Run: headless pygame with SDL's dummy video driver; simulated clock (each Clock.tick advances the game by its frame time, no real sleeping); random seed 0; keys injected as events and as key.get_pressed() state; no mouse input.
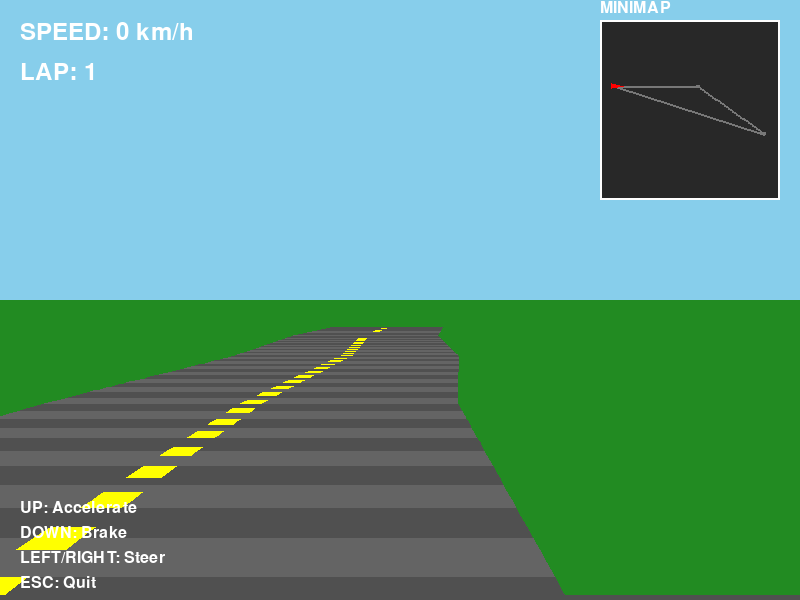
Frame 1 of 4 · flips 1–60 · no input
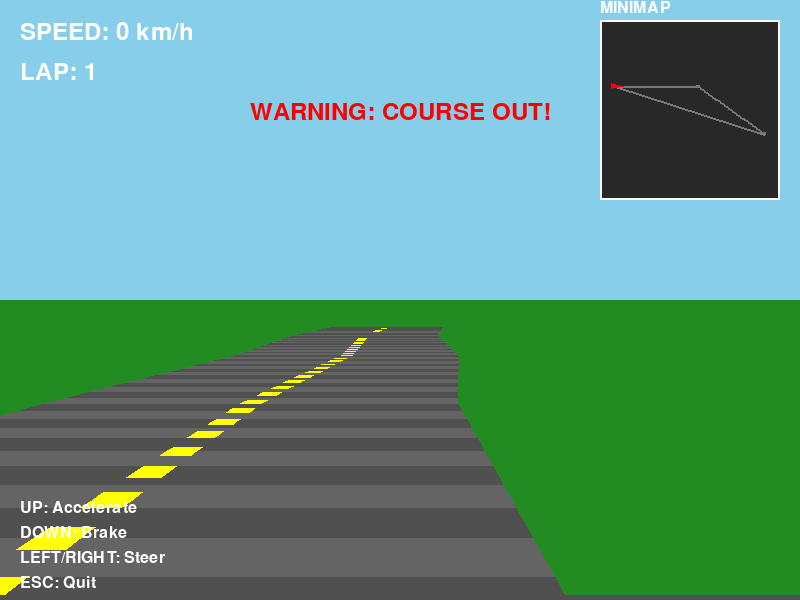
Frame 2 of 4 · flips 61–180 · tapped SPACE, RETURN · held RIGHT (→), D
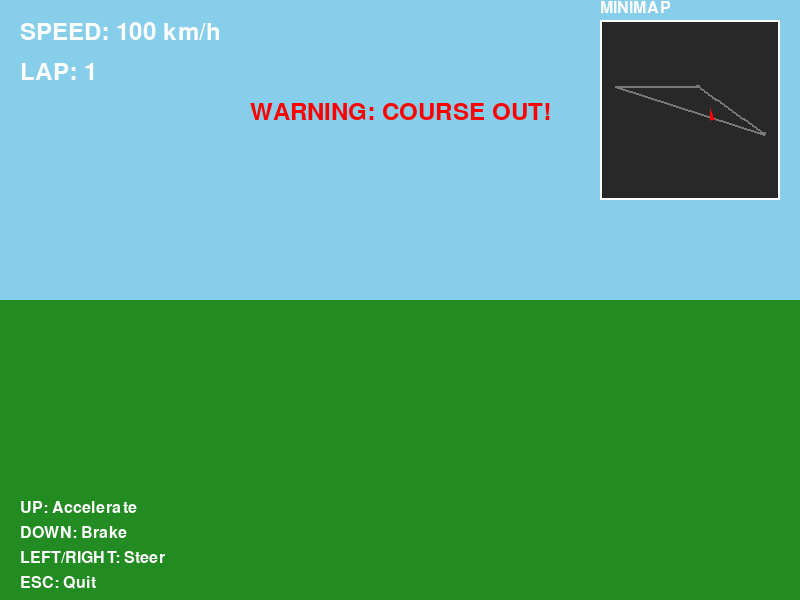
Frame 3 of 4 · flips 181–300 · held DOWN (↓), S
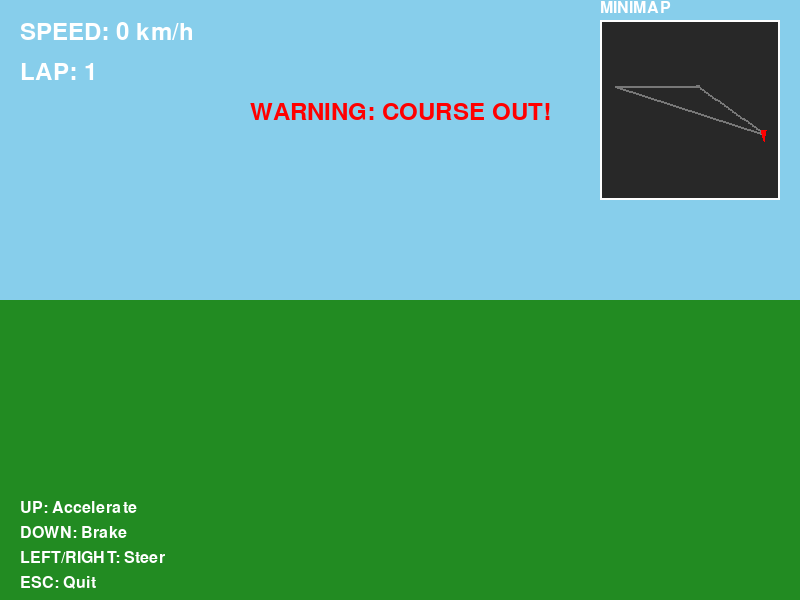
Frame 4 of 4 · flips 301–420 · held LEFT (←), A, UP (↑), W

The pygame program that drew these frames:

"""
疑似3Dレースゲーム - オーバルコース
操作方法:
  ↑キー: 加速
  ↓キー: ブレーキ
  ←→キー: ステアリング
  ESCキー: 終了
"""

import pygame
import math
import sys

# 初期化
pygame.init()

# 定数
SCREEN_WIDTH = 800
SCREEN_HEIGHT = 600
FPS = 60

# 色定義
SKY_BLUE = (135, 206, 235)
GRASS_GREEN = (34, 139, 34)
ROAD_GRAY = (100, 100, 100)
ROAD_DARK = (80, 80, 80)
WHITE = (255, 255, 255)
YELLOW = (255, 255, 0)
RED = (255, 0, 0)
BLACK = (0, 0, 0)
GRAY = (120, 120, 120)

# ゲーム設定
ROAD_WIDTH = 2000
CAMERA_HEIGHT = 1000
DRAW_DISTANCE = 300
SEGMENT_LENGTH = 200

# プレイヤー設定
MAX_SPEED = 200
ACCELERATION = 50
DECELERATION = 40
BRAKE_POWER = 80
STEERING_SPEED = 2.0


class Segment:
    """道路セグメント"""
    def __init__(self, index, curve=0, y=0):
        self.index = index
        self.curve = curve  # カーブの強さ
        self.y = y  # 高さ
        self.z = index * SEGMENT_LENGTH  # Z座標（前後位置）
        
        # ワールド座標（ミニマップ用）
        self.world_x = 0
        self.world_y = 0
        self.angle = 0
        
        # 描画用
        self.clip = 0
        self.color = ROAD_GRAY if (index // 3) % 2 == 0 else ROAD_DARK


class Circuit:
    """サーキットコース"""
    def __init__(self):
        self.segments = []
        self.total_length = 0
        
    def create_oval_track(self):
        """オーバルトラックを生成（小学校の校庭のような形）"""
        # ストレート1（ホームストレート）
        for i in range(50):
            self.segments.append(Segment(len(self.segments), curve=0))
        
        # コーナー1（右カーブ）
        for i in range(40):
            self.segments.append(Segment(len(self.segments), curve=0.015))
        
        # ストレート2（バックストレート）
        for i in range(50):
            self.segments.append(Segment(len(self.segments), curve=0))
        
        # コーナー2（右カーブ）
        for i in range(40):
            self.segments.append(Segment(len(self.segments), curve=0.015))
        
        self.total_length = len(self.segments) * SEGMENT_LENGTH
        self._calculate_world_coordinates()
    
    def _calculate_world_coordinates(self):
        """ミニマップ用のワールド座標を計算"""
        x, y = 0, 0
        angle = 0
        
        for seg in self.segments:
            seg.world_x = x
            seg.world_y = y
            seg.angle = angle
            
            # 次のセグメントの位置を計算
            x += math.cos(angle) * SEGMENT_LENGTH
            y += math.sin(angle) * SEGMENT_LENGTH
            
            # 角度の更新（カーブの影響）
            angle += seg.curve * SEGMENT_LENGTH
    
    def get_segment(self, z):
        """Z座標からセグメントを取得"""
        index = int(z / SEGMENT_LENGTH) % len(self.segments)
        return self.segments[index]


class Player:
    """プレイヤー"""
    def __init__(self, circuit):
        self.circuit = circuit
        self.z = 0  # コース上の位置
        self.x = 0  # 横位置（-1.0 ~ 1.0）
        self.speed = 0
        self.lap = 0
        self.lap_start_z = 0
        
    def update(self, dt, keys):
        """プレイヤーの状態を更新"""
        # 加速・減速
        if keys[pygame.K_UP]:
            self.speed += ACCELERATION * dt
        elif keys[pygame.K_DOWN]:
            self.speed -= BRAKE_POWER * dt
        else:
            # 自然減速
            if self.speed > 0:
                self.speed -= DECELERATION * dt
            elif self.speed < 0:
                self.speed += DECELERATION * dt
        
        # 速度制限
        self.speed = max(-MAX_SPEED / 2, min(MAX_SPEED, self.speed))
        
        # 前進
        old_z = self.z
        self.z += self.speed * dt
        
        # ラップカウント
        if old_z < self.circuit.total_length and self.z >= self.circuit.total_length:
            self.lap += 1
            self.lap_start_z = self.z
        
        # コース範囲内に収める
        while self.z >= self.circuit.total_length:
            self.z -= self.circuit.total_length
        while self.z < 0:
            self.z += self.circuit.total_length
        
        # カーブの影響（何もしないとコースアウト）
        segment = self.circuit.get_segment(self.z)
        self.x += segment.curve * self.speed * 0.001 * dt
        
        # ステアリング
        if keys[pygame.K_LEFT]:
            self.x -= STEERING_SPEED * dt
        if keys[pygame.K_RIGHT]:
            self.x += STEERING_SPEED * dt
        
        # コース幅制限とコースアウト判定
        if abs(self.x) > 1.0:
            self.x = max(-1.0, min(1.0, self.x))
            self.speed *= 0.5  # コースアウトで減速
    
    def get_world_position(self):
        """ミニマップ用のワールド座標を取得"""
        segment_index = int(self.z / SEGMENT_LENGTH) % len(self.circuit.segments)
        seg = self.circuit.segments[segment_index]
        next_seg = self.circuit.segments[(segment_index + 1) % len(self.circuit.segments)]
        
        # セグメント内の進行度
        progress = (self.z % SEGMENT_LENGTH) / SEGMENT_LENGTH
        
        # 補間
        world_x = seg.world_x * (1 - progress) + next_seg.world_x * progress
        world_y = seg.world_y * (1 - progress) + next_seg.world_y * progress
        
        # 横方向のオフセット
        angle = seg.angle
        world_x += math.cos(angle + math.pi/2) * self.x * 20
        world_y += math.sin(angle + math.pi/2) * self.x * 20
        
        return world_x, world_y, seg.angle


class Minimap:
    """ミニマップ"""
    def __init__(self, circuit, position, size):
        self.circuit = circuit
        self.x, self.y = position
        self.width, self.height = size
        
        # コースの範囲を計算
        all_x = [seg.world_x for seg in circuit.segments]
        all_y = [seg.world_y for seg in circuit.segments]
        
        self.min_x = min(all_x)
        self.max_x = max(all_x)
        self.min_y = min(all_y)
        self.max_y = max(all_y)
        
        # スケール計算
        margin = 1.2
        world_width = (self.max_x - self.min_x) * margin
        world_height = (self.max_y - self.min_y) * margin
        
        self.scale = min(self.width / world_width, self.height / world_height)
    
    def world_to_minimap(self, world_x, world_y):
        """ワールド座標をミニマップ座標に変換"""
        center_x = (self.min_x + self.max_x) / 2
        center_y = (self.min_y + self.max_y) / 2
        
        map_x = self.x + self.width/2 + (world_x - center_x) * self.scale
        map_y = self.y + self.height/2 + (world_y - center_y) * self.scale
        
        return int(map_x), int(map_y)
    
    def draw(self, screen, player):
        """ミニマップを描画"""
        # 背景
        pygame.draw.rect(screen, (40, 40, 40), (self.x, self.y, self.width, self.height))
        pygame.draw.rect(screen, WHITE, (self.x, self.y, self.width, self.height), 2)
        
        # コースライン
        points = []
        for seg in self.circuit.segments:
            map_x, map_y = self.world_to_minimap(seg.world_x, seg.world_y)
            points.append((map_x, map_y))
        
        if len(points) > 2:
            pygame.draw.lines(screen, GRAY, True, points, 2)
        
        # プレイヤー位置
        player_world_x, player_world_y, angle = player.get_world_position()
        player_map_x, player_map_y = self.world_to_minimap(player_world_x, player_world_y)
        
        # プレイヤーの向き（三角形）
        arrow_length = 8
        p1_x = player_map_x + math.cos(angle) * arrow_length
        p1_y = player_map_y + math.sin(angle) * arrow_length
        p2_x = player_map_x + math.cos(angle + 2.5) * arrow_length * 0.5
        p2_y = player_map_y + math.sin(angle + 2.5) * arrow_length * 0.5
        p3_x = player_map_x + math.cos(angle - 2.5) * arrow_length * 0.5
        p3_y = player_map_y + math.sin(angle - 2.5) * arrow_length * 0.5
        
        pygame.draw.polygon(screen, RED, [
            (int(p1_x), int(p1_y)),
            (int(p2_x), int(p2_y)),
            (int(p3_x), int(p3_y))
        ])


class Game:
    """ゲームメイン"""
    def __init__(self):
        self.screen = pygame.display.set_mode((SCREEN_WIDTH, SCREEN_HEIGHT))
        pygame.display.set_caption("疑似3Dレースゲーム - オーバルコース")
        self.clock = pygame.time.Clock()
        self.font = pygame.font.Font(None, 36)
        self.small_font = pygame.font.Font(None, 24)
        
        # コース生成
        self.circuit = Circuit()
        self.circuit.create_oval_track()
        
        # プレイヤー
        self.player = Player(self.circuit)
        
        # ミニマップ
        self.minimap = Minimap(self.circuit, position=(600, 20), size=(180, 180))
        
    def project_3d(self, segment, camera_x, camera_y, camera_z, camera_curve):
        """3D座標を2D画面座標に投影"""
        # カメラからの相対位置
        z = segment.z - camera_z
        
        if z <= 0:
            return None
        
        # スケール計算（遠近法）
        scale = CAMERA_HEIGHT / z
        
        # 画面座標
        # カーブの累積を考慮
        curve_offset = (segment.curve - camera_curve)
        x = SCREEN_WIDTH / 2 + scale * curve_offset * SCREEN_WIDTH
        y = SCREEN_HEIGHT / 2 + scale * (camera_y - segment.y)
        w = scale * ROAD_WIDTH
        
        return {
            'x': x,
            'y': y,
            'w': w,
            'scale': scale,
            'clip': segment.clip
        }
    
    def draw_segment(self, segment_proj, prev_proj, color):
        """セグメントを台形として描画"""
        if not segment_proj or not prev_proj:
            return
        
        # 台形の座標
        x1 = segment_proj['x']
        y1 = segment_proj['y']
        w1 = segment_proj['w']
        
        x2 = prev_proj['x']
        y2 = prev_proj['y']
        w2 = prev_proj['w']
        
        # 画面外チェック
        if y1 > SCREEN_HEIGHT or y2 < 0:
            return
        
        # Y座標をクリップ
        y1 = max(0, min(SCREEN_HEIGHT, y1))
        y2 = max(0, min(SCREEN_HEIGHT, y2))
        
        # 草地（背景）
        if y1 != y2:
            points_grass = [
                (0, int(y2)),
                (SCREEN_WIDTH, int(y2)),
                (SCREEN_WIDTH, int(y1)),
                (0, int(y1))
            ]
            pygame.draw.polygon(self.screen, GRASS_GREEN, points_grass)
        
        # 道路
        points_road = [
            (int(x2 - w2), int(y2)),
            (int(x2 + w2), int(y2)),
            (int(x1 + w1), int(y1)),
            (int(x1 - w1), int(y1))
        ]
        
        # ポリゴンが有効かチェック
        if w1 > 0 and w2 > 0 and y1 != y2:
            pygame.draw.polygon(self.screen, color, points_road)
            
            # 中央ライン（点線）
            line_w1 = w1 / 20
            line_w2 = w2 / 20
            if segment_proj['clip'] % 4 < 2:  # 点線効果
                points_line = [
                    (int(x2 - line_w2), int(y2)),
                    (int(x2 + line_w2), int(y2)),
                    (int(x1 + line_w1), int(y1)),
                    (int(x1 - line_w1), int(y1))
                ]
                pygame.draw.polygon(self.screen, YELLOW, points_line)
    
    def draw_3d_view(self):
        """疑似3D視点を描画"""
        # 空
        pygame.draw.rect(self.screen, SKY_BLUE, (0, 0, SCREEN_WIDTH, SCREEN_HEIGHT // 2))
        
        # 地面
        pygame.draw.rect(self.screen, GRASS_GREEN, (0, SCREEN_HEIGHT // 2, SCREEN_WIDTH, SCREEN_HEIGHT // 2))
        
        # カメラ位置
        camera_z = self.player.z
        camera_x = self.player.x
        camera_y = CAMERA_HEIGHT
        
        # 現在のセグメント
        base_segment = self.circuit.get_segment(camera_z)
        
        # カーブの累積計算
        camera_curve = 0
        
        # 遠くから手前に描画
        prev_proj = None
        
        for n in range(DRAW_DISTANCE, 0, -1):
            current_z = camera_z + n * SEGMENT_LENGTH
            segment = self.circuit.get_segment(current_z)
            segment.clip = n
            
            # カーブの累積を更新
            if n < DRAW_DISTANCE:
                camera_curve += segment.curve
            
            proj = self.project_3d(segment, camera_x, camera_y, camera_z, camera_curve)
            
            if proj and prev_proj:
                self.draw_segment(proj, prev_proj, segment.color)
            
            if proj:
                prev_proj = proj
    
    def draw_ui(self):
        """UI描画"""
        # 速度表示
        speed_text = self.font.render(f"SPEED: {int(abs(self.player.speed))} km/h", True, WHITE)
        self.screen.blit(speed_text, (20, 20))
        
        # ラップ表示
        lap_text = self.font.render(f"LAP: {self.player.lap + 1}", True, WHITE)
        self.screen.blit(lap_text, (20, 60))
        
        # 横位置インジケーター（コースアウト警告）
        if abs(self.player.x) > 0.7:
            warning_text = self.font.render("WARNING: COURSE OUT!", True, RED)
            self.screen.blit(warning_text, (SCREEN_WIDTH // 2 - 150, 100))
        
        # 操作説明
        controls = [
            "UP: Accelerate",
            "DOWN: Brake",
            "LEFT/RIGHT: Steer",
            "ESC: Quit"
        ]
        for i, text in enumerate(controls):
            control_text = self.small_font.render(text, True, WHITE)
            self.screen.blit(control_text, (20, SCREEN_HEIGHT - 100 + i * 25))
        
        # ミニマップ
        self.minimap.draw(self.screen, self.player)
        
        # ミニマップラベル
        minimap_label = self.small_font.render("MINIMAP", True, WHITE)
        self.screen.blit(minimap_label, (self.minimap.x, self.minimap.y - 20))
    
    def run(self):
        """メインループ"""
        running = True
        
        while running:
            dt = self.clock.tick(FPS) / 1000.0
            
            # イベント処理
            for event in pygame.event.get():
                if event.type == pygame.QUIT:
                    running = False
                elif event.type == pygame.KEYDOWN:
                    if event.key == pygame.K_ESCAPE:
                        running = False
            
            # キー入力
            keys = pygame.key.get_pressed()
            
            # 更新
            self.player.update(dt, keys)
            
            # 描画
            self.draw_3d_view()
            self.draw_ui()
            
            pygame.display.flip()
        
        pygame.quit()
        sys.exit()


if __name__ == "__main__":
    game = Game()
    game.run()
